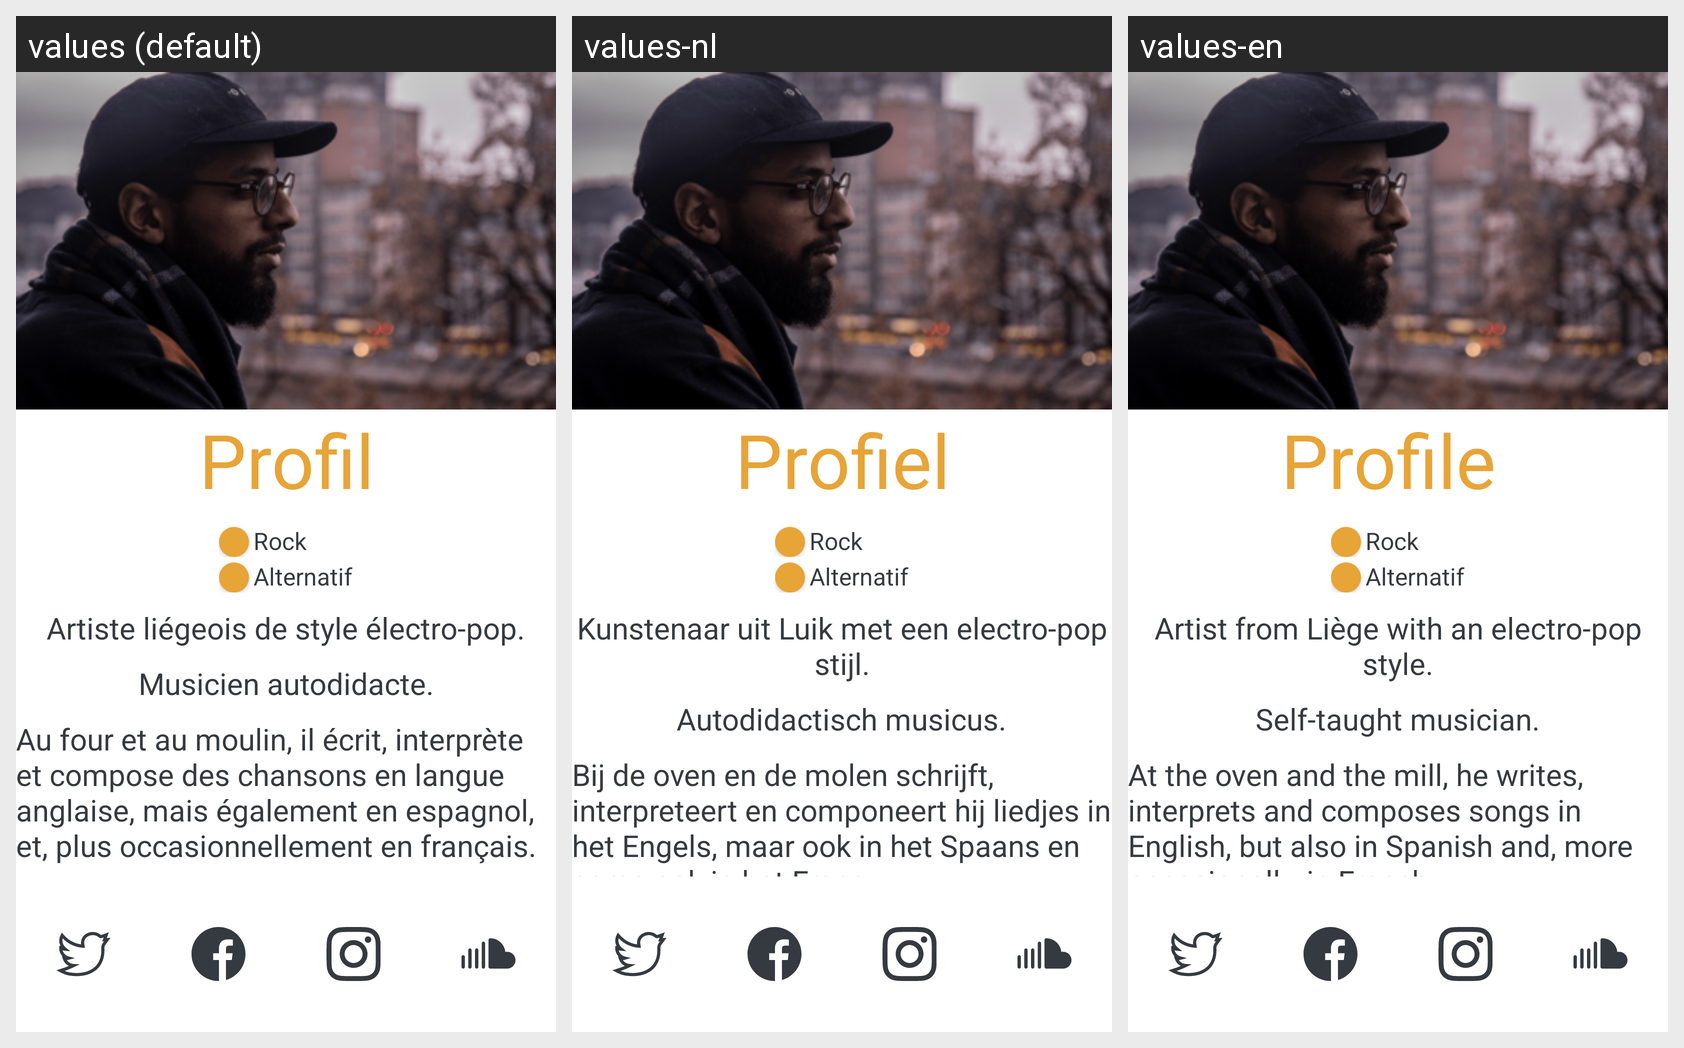

Locale-by-locale string values for the Android screen shown in this grid:
Android screen res/layout/activity_ab.xml rendered under 3 locales, left to right: values (default), values-nl, values-en. Device: Nexus 5 (rendered at 1080×1920; each locale shown at half size, 540×960, under a caption strip naming it); theme AppTheme.
Strings drawn on this screen, with the default value and each locale's value (text and hints the layout hard-codes, and strings that could not be matched under every locale, appear in the picture but are not listed):

profil
  values: Profil
  values-nl: Profiel
  values-en: Profile 

ab_1
  values: Artiste liégeois de style électro-pop.
  values-nl: Kunstenaar uit Luik met een electro-pop stijl.
  values-en: Artist from Liège with an electro-pop style.

ab_2
  values: Musicien autodidacte.
  values-nl: Autodidactisch musicus.
  values-en: Self-taught musician.

ab_3
  values: Au four et au moulin, il écrit, interprète et compose des chansons en langue anglaise, mais également en espagnol, et, plus occasionnellement en français.
  values-nl: Bij de oven en de molen schrijft, interpreteert en componeert hij liedjes in het Engels, maar ook in het Spaans en soms ook in het Frans.
  values-en: At the oven and the mill, he writes, interprets and composes songs in English, but also in Spanish and, more occasionally, in French.
